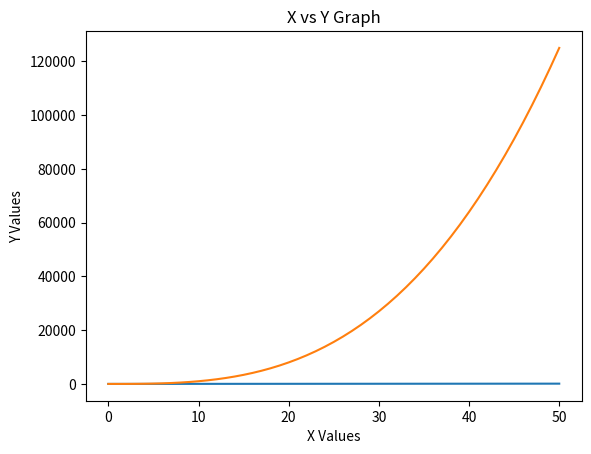

Reproduce this figure in Python.
import numpy as np
import matplotlib.pyplot as plt

x = np.arange(51)
y = np.arange(0,101,2)
z = x ** 3

plt.plot(x,y,z)
plt.xlabel("X Values")
plt.ylabel("Y Values")
plt.title("X vs Y Graph")

plt.show()